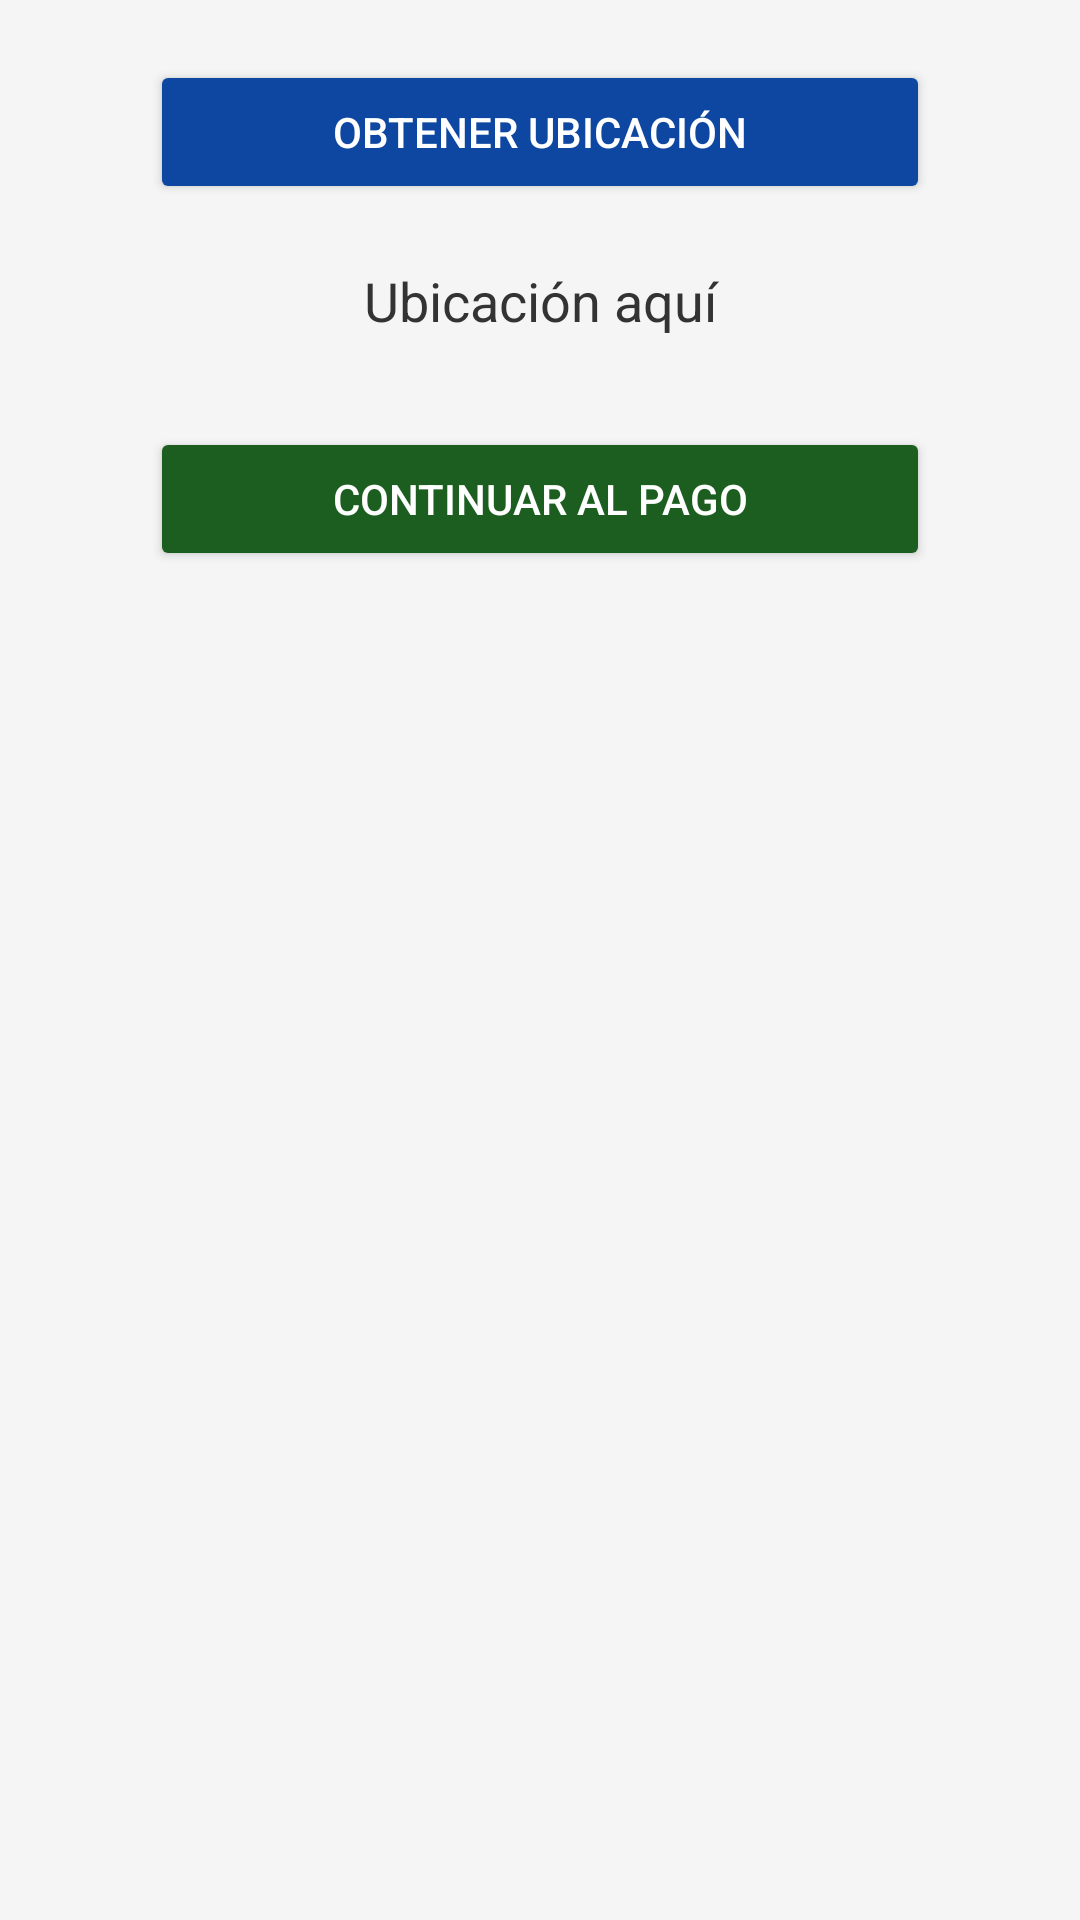

Write the Android layout XML for this screen, with the resource values it uses.
<!-- AndroidManifest.xml: application theme Theme.TechStore -->
<!-- res/layout/activity_ubicacion.xml -->
<?xml version="1.0" encoding="utf-8"?>
<LinearLayout
    xmlns:android="http://schemas.android.com/apk/res/android"
    android:orientation="vertical"
    android:padding="20dp"
    android:background="@color/background"
    android:gravity="center_horizontal"
    android:layout_width="match_parent"
    android:layout_height="match_parent">

    <Button
        android:id="@+id/btnUbicar"
        android:layout_width="260dp"
        android:layout_height="wrap_content"
        android:minHeight="48dp"
        android:padding="12dp"
        android:text="@string/obtener_ubicacion"
        android:textColor="@color/white"
        android:backgroundTint="@color/primary_dark" />

    <TextView
        android:id="@+id/txtUbicacion"
        android:layout_width="300dp"
        android:layout_height="wrap_content"
        android:layout_marginTop="20dp"
        android:text="@string/ubicacion_aqui"
        android:textSize="18sp"
        android:textColor="@color/texto_principal"
        android:textAlignment="center" />

    <Button
        android:id="@+id/btnContinuar"
        android:layout_width="260dp"
        android:layout_height="wrap_content"
        android:minHeight="48dp"
        android:padding="12dp"
        android:layout_marginTop="30dp"
        android:text="@string/continuar_pago"
        android:textColor="@color/white"
        android:backgroundTint="@color/verde_oscuro" />

</LinearLayout>
<!-- resources referenced by this layout -->
<resources>
  <color name="background">#F5F5F5</color>
  <color name="primary_dark">#0D47A1</color>
  <color name="texto_principal">#333333</color>
  <color name="verde_oscuro">#1B5E20</color>
  <color name="white">#FFFFFF</color>
  <string name="continuar_pago">Continuar al pago</string>
  <string name="obtener_ubicacion">Obtener ubicación</string>
  <string name="ubicacion_aqui">Ubicación aquí</string>
  <style name="Theme.TechStore" parent="Base.Theme.TechStore" />
  <style name="Base.Theme.TechStore" parent="Theme.Material3.DayNight.NoActionBar">
          
          
      </style>
</resources>
